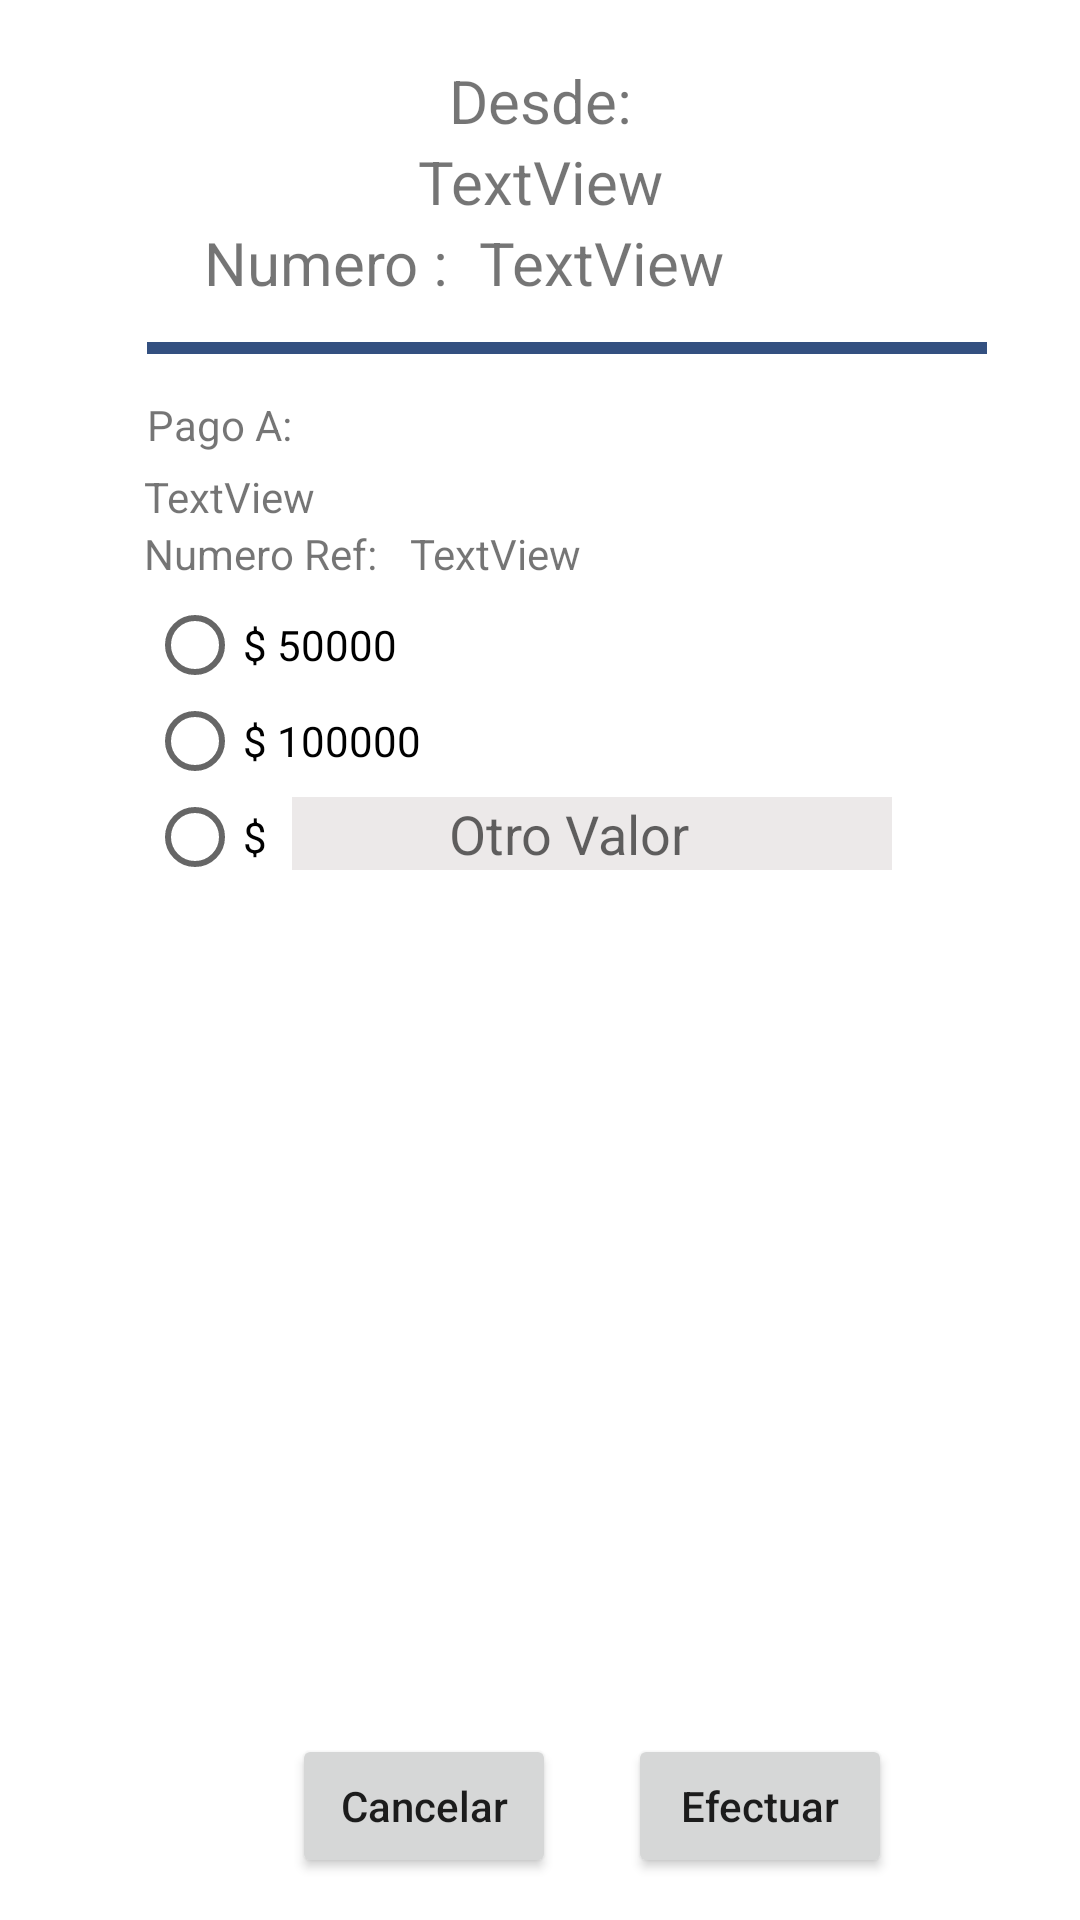

Write the Android layout XML for this screen, with the resource values it uses.
<!-- AndroidManifest.xml: application theme AppTheme -->
<!-- res/layout/fragment_pagos.xml -->
<?xml version="1.0" encoding="utf-8"?>
<android.support.constraint.ConstraintLayout xmlns:android="http://schemas.android.com/apk/res/android"
    xmlns:app="http://schemas.android.com/apk/res-auto"
    xmlns:tools="http://schemas.android.com/tools"
    android:layout_width="match_parent"
    android:layout_height="match_parent">

    <LinearLayout
        android:layout_width="match_parent"
        android:layout_height="match_parent"
        android:orientation="vertical"
        android:background="@android:color/background_light">

        <RelativeLayout
            android:layout_width="match_parent"
            android:layout_height="match_parent"
            android:orientation="vertical"


            >

            <TextView
                android:id="@+id/textView4"
                android:layout_width="match_parent"
                android:layout_height="wrap_content"
                android:layout_alignParentStart="true"
                android:layout_alignParentTop="true"
                android:layout_marginTop="20dp"
                android:gravity="center"
                android:text="@string/desde_pagos"
                android:textSize="20sp" />

            <TextView
                android:id="@+id/textViewCuentaSele"
                android:layout_width="match_parent"
                android:layout_height="wrap_content"

                android:layout_alignParentStart="true"
                android:layout_below="@+id/textView4"
                android:gravity="center"
                android:text="TextView"
                android:textSize="20sp" />

            <TextView
                android:id="@+id/textView8"
                android:layout_width="wrap_content"
                android:layout_height="wrap_content"
                android:layout_alignParentStart="true"
                android:layout_below="@+id/textViewCuentaSele"
                android:layout_marginStart="48dp"
                android:paddingLeft="20sp"
                android:text="@string/txt_num_cuenta"
                android:textSize="20sp" />

            <TextView
                android:id="@+id/textViewNumSelec"
                android:layout_width="match_parent"
                android:layout_height="wrap_content"
                android:layout_alignBaseline="@+id/textView8"
                android:layout_alignBottom="@+id/textView8"
                android:layout_toEndOf="@+id/textView8"
                android:paddingLeft="10dp"
                android:text="TextView"
                android:textSize="20sp" />

            <ImageView


                android:id="@+id/imageView"
                android:layout_width="280dp"

                android:layout_height="4dp"
                android:layout_alignStart="@+id/textView8"
                android:layout_below="@+id/textView8"
                android:layout_marginStart="1dp"
                android:layout_marginTop="13dp"
                android:background="#335080" />

            <TextView
                android:id="@+id/textView11"
                android:layout_width="wrap_content"
                android:layout_height="wrap_content"
                android:layout_alignStart="@+id/imageView"
                android:layout_below="@+id/imageView"
                android:layout_marginTop="14dp"
                android:text="@string/txt_pago_a" />

            <TextView
                android:id="@+id/textViewPagoA"
                android:layout_width="match_parent"
                android:layout_height="wrap_content"
                android:layout_alignStart="@+id/textView8"
                android:layout_below="@+id/textView11"
                android:layout_marginTop="5dp"
                android:text="TextView" />

            <TextView
                android:id="@+id/textView13"
                android:layout_width="wrap_content"
                android:layout_height="wrap_content"
                android:layout_alignStart="@+id/textViewPagoA"
                android:layout_below="@+id/textViewPagoA"
                android:text="@string/txt_nuSer" />

            <TextView
                android:id="@+id/textViewNumeroRefSelecc"
                android:layout_width="match_parent"
                android:layout_height="wrap_content"
                android:layout_alignBaseline="@+id/textView13"
                android:layout_alignBottom="@+id/textView13"
                android:layout_marginStart="11dp"
                android:layout_toEndOf="@+id/textView13"
                android:text="TextView" />


            <EditText
                android:id="@+id/editTextValor"
                android:layout_width="200dp"
                android:layout_height="wrap_content"

                android:layout_alignBottom="@+id/radioGroupValor"
                android:layout_toEndOf="@+id/textView11"
                android:background="#ece9e9"
                android:gravity="center"
                android:hint="Otro Valor"
                android:inputType="number"
                android:paddingRight="15dp"
                tools:layout_editor_absoluteX="182dp"
                tools:layout_editor_absoluteY="393dp"
                android:layout_marginBottom="5dp"/>

            <Button
                android:id="@+id/btn_cancelar_pago"
                android:layout_width="wrap_content"
                android:layout_height="wrap_content"
                android:layout_alignParentBottom="true"
                android:layout_alignStart="@+id/editTextValor"
                android:layout_marginBottom="14dp"
                android:inputType="number"
                android:text="@string/txt_btn_cancelar" />

            <Button
                android:id="@+id/btn_efectuar_pago"
                android:layout_width="wrap_content"
                android:layout_height="wrap_content"
                android:layout_alignBaseline="@+id/btn_cancelar_pago"
                android:layout_alignBottom="@+id/btn_cancelar_pago"
                android:layout_alignEnd="@+id/editTextValor"
                android:text="@string/txt_btn_efectuarM"
                android:textAllCaps="false" />

            <RadioGroup
                android:id="@+id/radioGroupValor"
                android:layout_width="wrap_content"
                android:layout_height="wrap_content"
                android:layout_alignStart="@+id/textView11"
                android:layout_below="@+id/textView13">

                <RadioButton
                    android:id="@+id/radioButtonMini"
                    android:layout_width="wrap_content"
                    android:layout_height="wrap_content"
                    android:layout_alignStart="@+id/textView13"
                    android:layout_below="@+id/textView13"
                    android:layout_marginTop="5dp"
                    android:text="@string/txt_pago_mini" />

                <RadioButton
                    android:id="@+id/radioButtonMax"
                    android:layout_width="wrap_content"
                    android:layout_height="wrap_content"
                    android:layout_alignStart="@+id/radioButtonMini"
                    android:layout_below="@+id/radioButtonMini"
                    android:text="@string/txt_pago_max" />

                <RadioButton
                    android:id="@+id/radioButtonOtro"
                    android:layout_width="wrap_content"
                    android:layout_height="wrap_content"
                    android:layout_alignStart="@+id/radioButtonMax"
                    android:layout_below="@+id/radioButtonMax"
                    android:text="@string/txt_sgno_peso" />
            </RadioGroup>

        </RelativeLayout>


    </LinearLayout>


</android.support.constraint.ConstraintLayout>
<!-- resources referenced by this layout -->
<resources>
  <string name="desde_pagos">Desde:</string>
  <string name="txt_btn_cancelar">Cancelar</string>
  <string name="txt_btn_efectuarM">Efectuar</string>
  <string name="txt_nuSer">Numero Ref:</string>
  <string name="txt_num_cuenta">Numero :</string>
  <string name="txt_pago_a">Pago A:</string>
  <string name="txt_pago_max">$ 100000</string>
  <string name="txt_pago_mini">$ 50000</string>
  <string name="txt_sgno_peso">$</string>
  <style name="AppTheme" parent="Theme.AppCompat.Light.DarkActionBar">
          
          <item name="colorPrimary">#335580</item>
          <item name="colorPrimaryDark">#335580</item>
          <item name="colorAccent">#335580</item>
      </style>
</resources>
